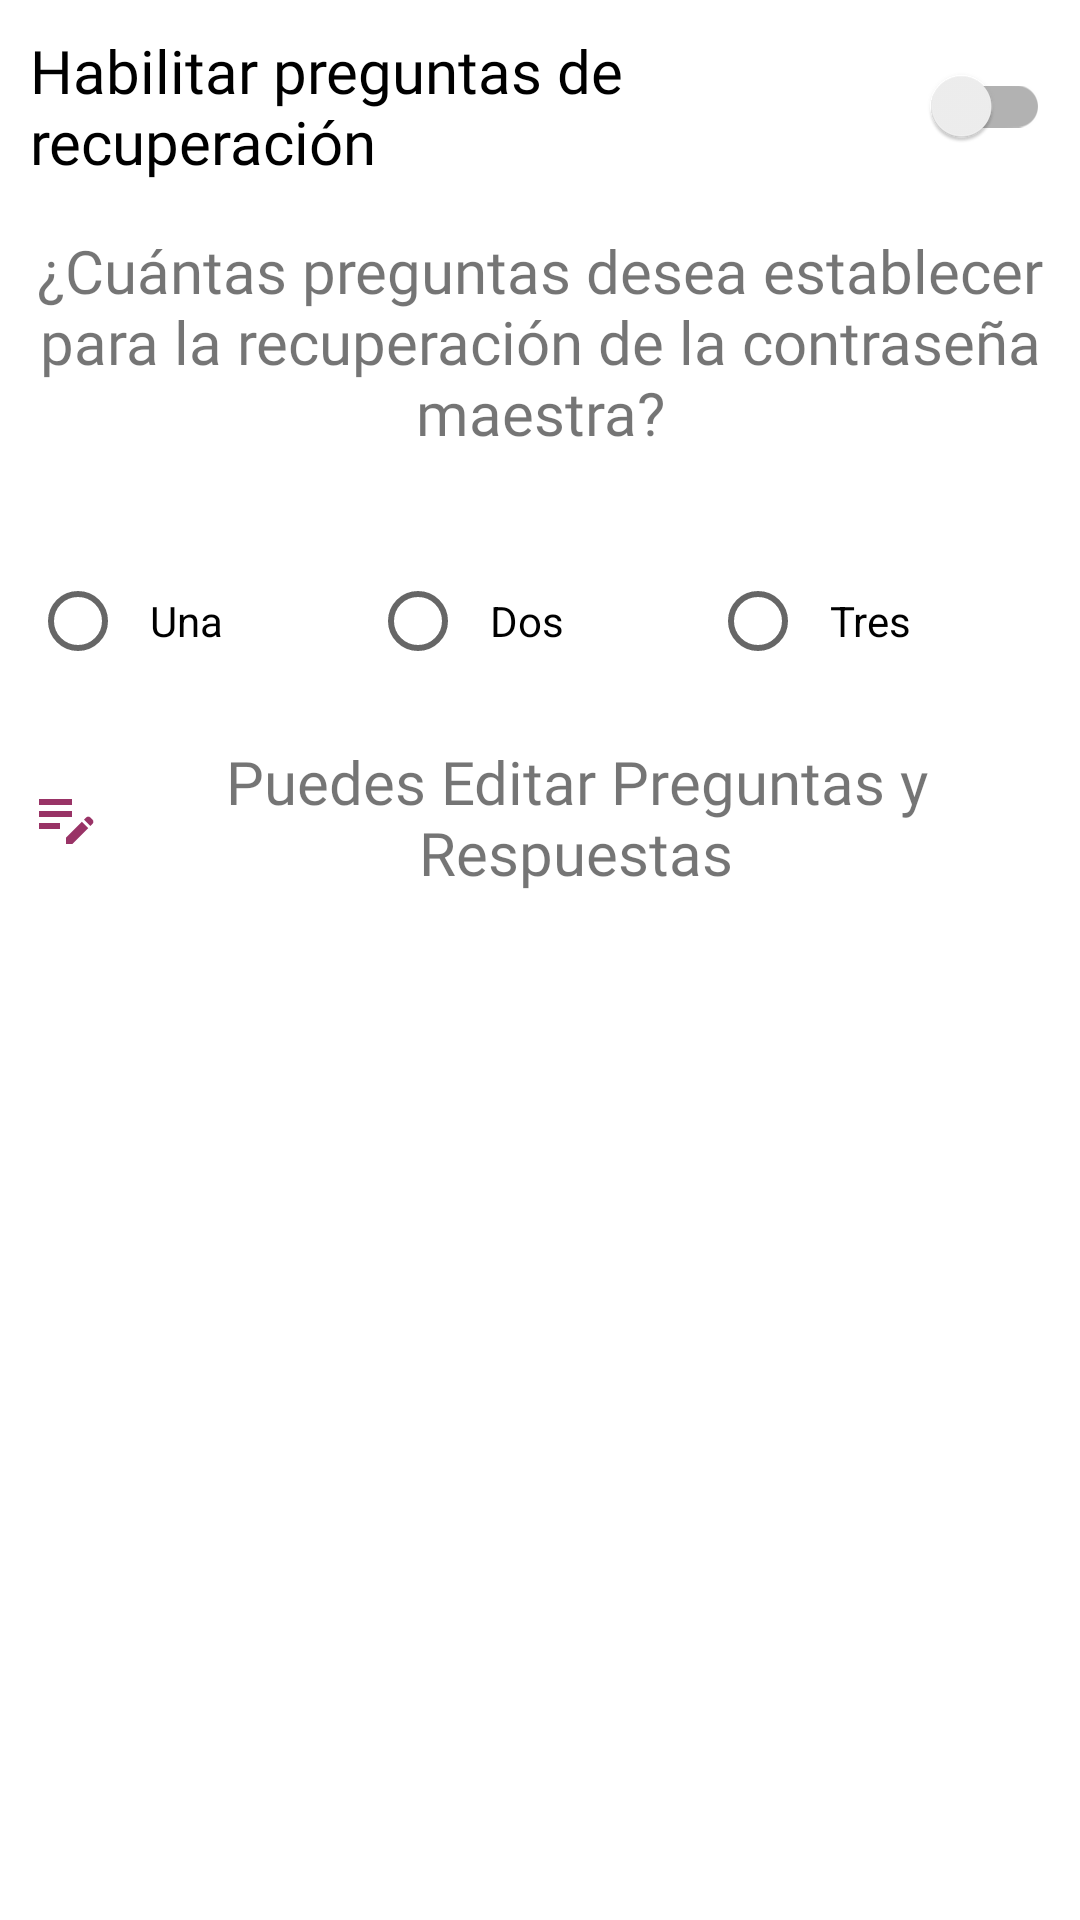

Produce the Android XML layout that renders to this screen, including the resource entries it uses.
<!-- AndroidManifest.xml: application theme AppTheme -->
<!-- res/layout/cuadro_dialogo_preguntas_recuperacion.xml -->
<?xml version="1.0" encoding="utf-8"?>
<androidx.constraintlayout.widget.ConstraintLayout
    xmlns:android="http://schemas.android.com/apk/res/android"
    xmlns:app="http://schemas.android.com/apk/res-auto"
    xmlns:tools="http://schemas.android.com/tools"
    tools:context=".Fragmentos.F_Ajustes"
    android:layout_width="match_parent"
    android:layout_height="match_parent"
    android:padding="10dp">

    <FrameLayout
        android:id="@+id/fragment_container_preguntas"
        android:layout_width="match_parent"
        android:layout_height="0dp"
        app:layout_constraintStart_toStartOf="parent"
        app:layout_constraintEnd_toEndOf="parent"
        app:layout_constraintBottom_toBottomOf="parent"/>

    <TextView
        android:id="@+id/Preguntas_restore_settings"
        android:text="@string/Txt_Cuantas_Preguntas"
        android:gravity="center"
        android:layout_width="wrap_content"
        android:layout_height="wrap_content"
        android:fontFamily="@font/dosis_regular"
        android:textSize="20sp"
        app:layout_constraintTop_toBottomOf="@+id/habilitar"
        app:layout_constraintStart_toStartOf="parent"
        app:layout_constraintEnd_toEndOf="parent"
        android:layout_marginTop="16dp"
        tools:ignore="MissingConstraints" />

    <TextView
        android:id="@+id/Preguntas_restore_letrero"
        android:text="@string/Et_letrero"
        android:gravity="center"
        android:layout_width="wrap_content"
        android:layout_height="wrap_content"
        android:fontFamily="@font/dosis_regular"
        android:textSize="20sp"
        app:layout_constraintTop_toBottomOf="@+id/Preguntas_op"
        app:layout_constraintStart_toStartOf="parent"
        app:layout_constraintEnd_toEndOf="parent"
        android:layout_marginTop="16dp"
        tools:ignore="MissingConstraints"
        app:drawableStartCompat="@drawable/icono_edit"/>

    <androidx.appcompat.widget.LinearLayoutCompat
        android:id="@+id/Preguntas_op"
        android:layout_width="match_parent"
        android:layout_height="wrap_content"
        android:orientation="horizontal"
        android:gravity="center"
        app:layout_constraintTop_toBottomOf="@+id/Preguntas_restore_settings"
        app:layout_constraintStart_toStartOf="parent"
        app:layout_constraintEnd_toEndOf="parent"
        android:layout_marginTop="16dp">

        <RadioGroup
            android:id="@+id/radioGroup"
            android:layout_width="match_parent"
            android:layout_height="wrap_content"
            android:orientation="horizontal">

        <RadioButton
            android:id="@+id/pregunta_uno"
            android:layout_width="0dp"
            android:layout_height="wrap_content"
            android:layout_marginTop="16dp"
            android:layout_weight="1"
            android:minHeight="48dp"
            android:padding="8dp"
            android:text="@string/Rbtn_Una_Pregunta"
            tools:ignore="VisualLintButtonSize,TouchTargetSizeCheck,VisualLintBounds" />

        <RadioButton
            android:id="@+id/pregunta_dos"
            android:layout_width="0dp"
            android:layout_height="wrap_content"
            android:layout_marginTop="16dp"
            android:layout_weight="1"
            android:minHeight="48dp"
            android:padding="8dp"
            android:text="@string/Rbtn_Dos_Pregunta"
            tools:ignore="VisualLintButtonSize,TouchTargetSizeCheck,VisualLintBounds" />

        <RadioButton
            android:id="@+id/pregunta_tres"
            android:layout_width="0dp"
            android:layout_height="wrap_content"
            android:layout_marginTop="16dp"
            android:layout_weight="1"
            android:minHeight="48dp"
            android:padding="8dp"
            android:text="@string/Rbtn_Tres_Pregunta"
            tools:ignore="VisualLintButtonSize,TouchTargetSizeCheck,VisualLintBounds" />

        </RadioGroup>

    </androidx.appcompat.widget.LinearLayoutCompat>

    <androidx.appcompat.widget.LinearLayoutCompat
        android:id="@+id/habilitar"
        android:layout_width="0dp"
        android:layout_height="wrap_content"
        android:orientation="vertical"
        android:gravity="center"
        app:layout_constraintStart_toStartOf="parent"
        app:layout_constraintEnd_toEndOf="parent"
        android:layout_marginTop="16dp"
        tools:ignore="MissingConstraints">

        <androidx.appcompat.widget.SwitchCompat
            android:id="@+id/HabPregSecure"
            android:layout_width="wrap_content"
            android:layout_height="wrap_content"
            android:clickable="true"
            android:drawablePadding="10dp"
            android:focusable="true"
            android:fontFamily="@font/dosis_regular"
            android:foreground="?android:attr/selectableItemBackground"
            android:minHeight="48dp"
            android:text="@string/Habilitar_Preguntas_De_Recuperacion"
            android:textSize="20sp"
            tools:ignore="MissingConstraints,UseSwitchCompatOrMaterialXml"
            tools:layout_editor_absoluteX="10dp"
            tools:layout_editor_absoluteY="10dp" />

    </androidx.appcompat.widget.LinearLayoutCompat>

    <androidx.appcompat.widget.LinearLayoutCompat
        android:id="@+id/Preguntas_Group"
        android:layout_width="match_parent"
        android:layout_height="wrap_content"
        android:orientation="vertical"
        android:gravity="center"
        app:layout_constraintTop_toBottomOf="@+id/Preguntas_restore_letrero"
        app:layout_constraintStart_toStartOf="parent"
        app:layout_constraintEnd_toEndOf="parent"
        android:layout_marginTop="16dp">

        <EditText
            android:id="@+id/EtPregunaUno"
            android:autofillHints=""
            android:hint="@string/Et_Pregunta_Uno"
            android:padding="15dp"
            android:textSize="18sp"
            android:maxLines="1"
            android:inputType="textCapWords|text"
            android:fontFamily="@font/dosis_regular"
            android:layout_width="match_parent"
            android:layout_height="wrap_content"
            android:visibility="invisible"
            tools:ignore="VisualLintTextFieldSize" />
        <EditText
            android:id="@+id/EtRespuestaUno"
            android:autofillHints=""
            android:hint="@string/Et_Respuesta_Uno"
            android:textSize="16sp"
            android:maxLines="1"
            android:inputType="textCapWords|text"
            android:fontFamily="@font/dosis_regular"
            android:layout_width="match_parent"
            android:layout_height="wrap_content"
            android:visibility="invisible"
            tools:ignore="VisualLintTextFieldSize" />
        <EditText
            android:id="@+id/EtPreguntaDos"
            android:hint="@string/Et_Pregunta_Dos"
            android:textSize="18sp"
            android:maxLines="1"
            android:autofillHints=""
            android:inputType="textCapWords|text"
            android:layout_marginTop="16dp"
            android:fontFamily="@font/dosis_regular"
            android:layout_width="match_parent"
            android:layout_height="wrap_content"
            android:visibility="invisible"
            tools:ignore="VisualLintTextFieldSize" />
        <EditText
            android:id="@+id/EtRespuestaDos"
            android:autofillHints=""
            android:hint="@string/Et_Respuesta_Dos"
            android:textSize="16sp"
            android:maxLines="1"
            android:inputType="textCapWords|text"
            android:fontFamily="@font/dosis_regular"
            android:layout_width="match_parent"
            android:layout_height="wrap_content"
            android:visibility="invisible"
            tools:ignore="VisualLintTextFieldSize" />
        <EditText
            android:id="@+id/EtPreguntaTres"
            android:autofillHints=""
            android:hint="@string/Et_Pregunta_Tres"
            android:textSize="18sp"
            android:maxLines="1"
            android:layout_marginTop="16dp"
            android:inputType="textCapWords|text"
            android:fontFamily="@font/dosis_regular"
            android:layout_width="match_parent"
            android:layout_height="wrap_content"
            android:visibility="invisible"
            tools:ignore="VisualLintTextFieldSize" />
        <EditText
            android:id="@+id/EtRespuestaTres"
            android:hint="@string/Et_Respuesta_Tres"
            android:textSize="16sp"
            android:maxLines="1"
            android:autofillHints=""
            android:inputType="textCapWords|text"
            android:fontFamily="@font/dosis_regular"
            android:layout_width="match_parent"
            android:layout_height="wrap_content"
            android:visibility="invisible"
            tools:ignore="VisualLintTextFieldSize" />


    </androidx.appcompat.widget.LinearLayoutCompat>


</androidx.constraintlayout.widget.ConstraintLayout>
<!-- resources referenced by this layout -->
<resources>
  <!-- drawable icono_edit (drawable-anydpi) -->
  <vector xmlns:android="http://schemas.android.com/apk/res/android"
      android:width="24dp"
      android:height="24dp"
      android:viewportWidth="24"
      android:viewportHeight="24"
      android:tint="#800040"
      android:alpha="0.8">
    <path
        android:fillColor="@android:color/white"
        android:pathData="M3,10h11v2H3V10zM3,8h11V6H3V8zM3,16h7v-2H3V16zM18.01,12.87l0.71,-0.71c0.39,-0.39 1.02,-0.39 1.41,0l0.71,0.71c0.39,0.39 0.39,1.02 0,1.41l-0.71,0.71L18.01,12.87zM17.3,13.58l-5.3,5.3V21h2.12l5.3,-5.3L17.3,13.58z"/>
  </vector>
  <string name="Et_Pregunta_Dos">Pregunta Dos:</string>
  <string name="Et_Pregunta_Tres">Pregunta Tres:</string>
  <string name="Et_Pregunta_Uno">Pregunta Uno:</string>
  <string name="Et_Respuesta_Dos">Respuesta Pregunta Dos:</string>
  <string name="Et_Respuesta_Tres">Respuesta Pregunta Tres:</string>
  <string name="Et_Respuesta_Uno">Respuesta Pregunta Uno:</string>
  <string name="Et_letrero">Puedes Editar Preguntas y Respuestas</string>
  <string name="Habilitar_Preguntas_De_Recuperacion">Habilitar preguntas de recuperación</string>
  <string name="Rbtn_Dos_Pregunta">Dos</string>
  <string name="Rbtn_Tres_Pregunta">Tres</string>
  <string name="Rbtn_Una_Pregunta">Una</string>
  <string name="Txt_Cuantas_Preguntas">¿Cuántas preguntas desea establecer para la recuperación de la contraseña maestra?</string>
  <style name="AppTheme" parent="Theme.AppCompat.DayNight">
          
          <item name="colorPrimary">@color/colorPrimary</item>
          <item name="colorPrimaryDark">@color/colorPrimaryDark</item>
          <item name="colorAccent">@color/colorAccent</item>
          <item name="android:windowBackground">@color/background_dark</item>
          <item name="android:textColor">@color/textColor_dark</item>
      </style>
  <color name="colorPrimary">#800040</color>
  <color name="colorPrimaryDark">#800040</color>
  <color name="colorAccent">#800040</color>
  <color name="background_dark">#121212</color>
  <color name="textColor_dark">#FFFFFF</color>
</resources>
